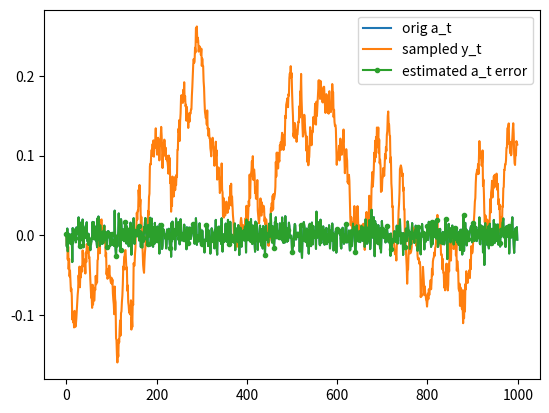
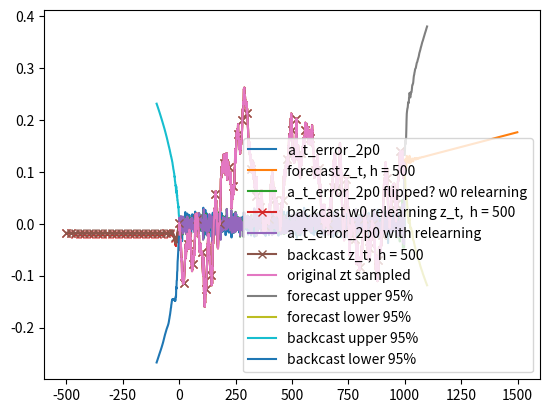

Reproduce these figures in Python, in order.
import numpy as np
import matplotlib.pyplot as plt
from sympy import poly, lambdify, series
from sympy.abc import B, a, b, c, d
from scipy.optimize import least_squares


# from scipy.optimize import minimize, basinhopping, brute , Bounds
# from numba import jit, njit

# step: MA: Define e_t = Theita(B**t)Theta(B**s)theta(B)a_t = at - ... - ...
# step: AR and Integration: Define Omaiga(B**t)Omega(B**s)omega(B)(Differenced[z_t - mu]) = e_t
# step: Therefore Differenced[zt] = delta + et + ... + ..., where delta is a function of the mean
# step: Delta: Set mean of w_t to mu. If no integration occurs, E[w_t] = E[y_t] = mu

def sampleARIMA(p_vec, q_vec, sd, N):
    a_t = np.random.normal(0, sd, N)

    print("a_t:", a_t[:10])

    assert len(p_vec) < N and len(q_vec) < N

    # step: define e_t = Theta(B)a_t
    e_t = a_t.copy()

    q = len(q_vec)
    for i in range(q):
        e_t[i + 1:] -= q_vec[i] * a_t[:-(i + 1)]

    # step: define Omega(B)z_t = e_t
    z_t = e_t.copy()

    rev_p_vec = np.flip(p_vec)

    p = len(p_vec)

    for k in range(0, N):
        prev_zs = z_t[max(0, k - p):k]
        if prev_zs.size == 0:
            continue

        z_t[k] += prev_zs @ rev_p_vec[-prev_zs.size:]

    return z_t


def sampleSeasonalARIMA(p_poly: poly, d_poly: poly, q_poly: poly, sd, N, mean_mu=0.0):
    a_t = np.random.normal(0, sd, N)

    plt.plot(a_t, label='orig a_t')
    print("true exp,std of a_t:", np.mean(a_t), np.std(a_t))

    # step: MA filter
    e_t = MA_helper(a_t, q_poly, False)

    # step: Delta: Set mean of w_t to mu. If no integration occurs, E[w_t] = E[y_t] = mu
    delta = mean_mu if p_poly is None else sum(np.asarray(p_poly.coeffs()).astype(float)) * mean_mu
    e_t += delta

    # step: AR filter
    w_t = integrate_series(e_t.copy(), p_poly, True)
    print("mean and std of w_t:", np.mean(w_t), np.std(w_t))

    # step Integration filter
    z_t = integrate_series(w_t.copy(), d_poly, True)

    # step: AR-Integration filter
    # z_t = integrate_series(e_t, d_poly*p_poly, True)

    return z_t


def calculateSeasonalARIMA_error(y_t, p_poly, d_poly, q_poly):
    # z_t: the differenced series, with mean subtracted, i.e.
    # z_t = w_t - mean(w_t), where w_t = difference_series(y_t)
    # and y_t is the original series.
    # p_poly: the AR polynomial. Must have constant 1.
    # q_poly: the MA polynomial. Must have constant 1.

    # step: de-Integrate filter
    w_t = MA_helper(y_t, d_poly, False)

    # step: de-AR filter
    zed_t = MA_helper(w_t, p_poly, False)

    # step: de-AR, de-Integration
    # zed_t = MA_helper(y_t,d_poly*p_poly, False)

    # step: de-Delta
    delta = np.mean(w_t) if p_poly is None else sum(np.asarray(p_poly.coeffs()).astype(float)) * np.mean(w_t)
    zed_t -= delta

    # step: de-MA filter
    a_t = integrate_series(zed_t, q_poly, True)

    return a_t


def sample_multiforecastSeasonalARIMA_stepwise_slow(y_t, h, p_poly, d_poly, q_poly, y_t_new, num_samples=100):
    # displays forecasts in sets of h steps

    # number of revisions
    num_revs = int(len(y_t_new) / h)

    z_ts = np.empty((num_revs + 1, num_samples, h))

    for i in range(0, num_revs + 1):
        for j in range(num_samples):
            y_t_i = np.append(y_t, y_t_new[:h * i]).astype(float)
            a_t = calculateSeasonalARIMA_error(y_t_i, p_poly, d_poly, q_poly)
            z_t = forecastSeasonalARIMA(y_t_i, a_t, h, p_poly, d_poly, q_poly, True)
            z_ts[i, j] = z_t[- h:]

    return z_ts, np.std(z_ts,axis=1), np.mean(z_ts,axis=1)


def forecastSeasonalARIMA_stepwise_slow(y_t, h, p_poly, d_poly, q_poly, y_t_new):
    # displays forecasts in sets of h steps

    # number of revisions
    num_revs = int(len(y_t_new) / h)

    z_t_steps = []

    for i in range(0, num_revs + 1):
        y_t_i = np.append(y_t, y_t_new[:h * i]).astype(float)
        a_t = calculateSeasonalARIMA_error(y_t_i, p_poly, d_poly, q_poly)
        z_t = forecastSeasonalARIMA(y_t_i, a_t, h, p_poly, d_poly, q_poly)

        z_t_steps.append(z_t[-h:])

    # y_t_full = np.append(y_t, y_t_new)
    # a_t = calculateSeasonalARIMA_error(y_t_full, p_poly, d_poly, q_poly)
    # extra_z_t_step = forecastSeasonalARIMA(y_t_full, a_t,abs(len(y_t_new) - (num_revs*h))  , p_poly, d_poly, q_poly)
    # extra_z_t_step[len(y_t_full):]

    return np.asarray(z_t_steps).flatten()


def sample_multiforecastSeasonalARIMA(y_t, a_t, h, p_poly, d_poly, q_poly, num_samples=100):
    z_ts = np.empty((num_samples, len(a_t) + h))
    a_t_std = np.std(a_t)

    for i in range(num_samples):
        a_ti = np.append(a_t, np.random.normal(0, a_t_std, h))

        # step: MA filter
        e_t = MA_helper(a_ti, q_poly, False)

        # step: Delta
        mu = np.mean(MA_helper(y_t, d_poly, False))
        e_t += mu if p_poly is None else sum(np.asarray(p_poly.coeffs()).astype(float)) * mu

        # step: AR filter
        w_t = integrate_series(e_t, p_poly, True)

        # step Integration filter
        z_t = integrate_series(w_t.copy(), d_poly, True)

        z_ts[i] = z_t

    return z_ts, np.std(z_ts, axis=0)


def forecastSeasonalARIMA(y_t, a_t, h, p_poly, d_poly, q_poly, sample_errors=False):
    if sample_errors:
        a_t = np.append(a_t, np.random.normal(0, np.std(a_t), h))
    else:
        a_t = np.append(a_t, np.zeros(h))
    # a_t = np.random.normal(0, np.std(a_t), h+len(a_t))

    # step: MA filter
    e_t = MA_helper(a_t, q_poly, False)

    # step: Delta
    mu = np.mean(MA_helper(y_t, d_poly, False))
    e_t += mu if p_poly is None else sum(np.asarray(p_poly.coeffs()).astype(float)) * mu

    # step: AR filter
    w_t = integrate_series(e_t, p_poly, True)

    # step Integration filter
    z_t = integrate_series(w_t.copy(), d_poly, True)

    return z_t.copy()


def difference_series(y_t: np.ndarray, d_poly: poly):
    return MA_helper(y_t, d_poly, False)


def integrate_series(y_t: np.ndarray, p_poly: poly, subtract=True):
    N = len(y_t)

    if p_poly is not None:
        assert p_poly.degree() < N

    if p_poly is not None:
        P_coeffs = np.asarray(p_poly.coeffs()[:-1]).astype(float)
        p_lags = (np.round((p_poly.diff().coeffs() / np.asarray(P_coeffs)).astype(float))).astype(int)

        # print("P_coeffs", P_coeffs)
        # print("p_lags", p_lags)

        for k in range(0, N):
            loc_Ys = k - p_lags
            prev_Ys = loc_Ys[loc_Ys >= 0]
            if prev_Ys.size > 0:
                # since we are bringing y_ts on the RHS, we have to subtract
                if subtract:
                    y_t[k] -= y_t[prev_Ys] @ P_coeffs[-prev_Ys.size:]
                else:
                    y_t[k] += y_t[prev_Ys] @ P_coeffs[-prev_Ys.size:]

    return y_t


def MA_helper(a_t: np.ndarray, q_poly: poly, subtract=False):
    N = len(a_t)

    if q_poly is not None:
        assert q_poly.degree() < N

    e_t = a_t.copy()

    if q_poly is not None:
        Q_coeffs = np.asarray(q_poly.coeffs()[:-1]).astype(float)
        q_lags = (np.round((q_poly.diff().coeffs() / np.asarray(Q_coeffs)).astype(float))).astype(int)

        Q = len(Q_coeffs)
        for i in range(Q):
            if subtract:
                e_t[q_lags[i]:] -= Q_coeffs[i] * a_t[:-q_lags[i]]
            else:
                e_t[q_lags[i]:] += Q_coeffs[i] * a_t[:-q_lags[i]]
    return e_t


def lambdify_poly_coeff_creator(poly_coeffs, symbols):
    # the symbols need not be ordered, however poly_coeffs should be with the furthest lag first (for learning purposes),
    # and the zeroth lag not included at the end
    lambds = [lambdify(symbols, coeff, modules='numpy') for coeff in poly_coeffs]
    print("poly_coeffs:", poly_coeffs)
    print("symbols:", symbols)
    print("Lambds:", lambds)
    return np.asarray(lambds)


def calculateSeasonalARIMA_error_minimization_form_slow(ARIMA_coeffs: np.asarray, w_t: np.ndarray, p_poly: poly,
                                                        q_poly: poly,
                                                        p_symbols: list, q_symbols: list, AR_num_params: int,
                                                        MA_num_params: int):
    # ARIMA_coeffs: AR and MA coeffs, with AR coeffs listed first in order they appear.
    # z_t: the differenced series, with mean subtracted, i.e.
    # z_t = w_t - mean(w_t), where w_t = difference_series(y_t)
    # and y_t is the original series.
    # p_coeff_lambds: lambdas to obtain the (SAR) polynomial coefficients via the AR coeffs
    # q_coeff_lambds: lambdas to obtain the (SMA) polynomial coefficients via the MA coeffs
    # p_lags: the lags for AR parameters
    # q_lags: the lags for MA parameters
    # p_coeff_size: the number of AR params
    # q_coeff_size: the number of MA params

    if p_poly is not None:
        p_ARIMA_coeffs = ARIMA_coeffs[:AR_num_params]
        est_p_poly: poly = poly(p_poly.subs(dict(zip(p_symbols, p_ARIMA_coeffs))), B)
    else:
        est_p_poly = None

    if q_poly is not None:
        q_ARIMA_coeffs = ARIMA_coeffs[-MA_num_params:]
        est_q_poly: poly = poly(q_poly.subs(dict(zip(q_symbols, q_ARIMA_coeffs))), B)
    else:
        est_q_poly = None

    # remember: Differencing is parameter independent, and must be called outside this function.

    # step: de-AR filter
    zed_t = MA_helper(w_t, est_p_poly, False)
    zed_t = zed_t.astype(float)

    # step: de-Delta
    delta = np.mean(w_t) if est_p_poly is None else sum(np.asarray(est_p_poly.coeffs()).astype(float)) * np.mean(w_t)
    zed_t -= delta

    # step: de-MA filter
    a_t = integrate_series(zed_t, est_q_poly, True)

    return a_t


# def calculateSeasonalARIMA_error_minimization_form(ARIMA_coeffs: np.asarray, w_t: np.ndarray, p_coeff_lambds,
#                                                    q_coeff_lambds, p_lags,
#                                                    q_lags, p_coeff_size, q_coeff_size):
#     # ARIMA_coeffs: AR and MA coeffs, with AR coeffs listed first in order they appear.
#     # z_t: the differenced series, with mean subtracted, i.e.
#     # z_t = w_t - mean(w_t), where w_t = difference_series(y_t)
#     # and y_t is the original series.
#     # p_coeff_lambds: lambdas to obtain the (SAR) polynomial coefficients via the AR coeffs
#     # q_coeff_lambds: lambdas to obtain the (SMA) polynomial coefficients via the MA coeffs
#     # p_lags: the lags for AR parameters
#     # q_lags: the lags for MA parameters
#     # p_coeff_size: the number of AR params
#     # q_coeff_size: the number of MA params
#
#     # step: obtain ordered coefficients, with furthest lag being in index 0
#     N = w_t.size
#
#     # step: Define  zed_t = Omaiga(B**t)Omega(B**s)omega(B)z_t = z_t - ... - ...
#
#     zed_t = w_t.copy()
#
#     if p_coeff_size != 0:
#         p_ARIMA_coeffs = ARIMA_coeffs[:p_coeff_size]
#         P_coeffs = np.asarray([p_coeff_lambds[i](*p_ARIMA_coeffs) for i in range(len(p_coeff_lambds))])
#
#         P = len(P_coeffs)
#         for i in range(P):
#             # we add here, since we do not move the since we do not move z_t to the RHS, but keep it left
#             zed_t[p_lags[i]:] += P_coeffs[i] * w_t[:-p_lags[i]]
#
#     # step: AR: Define Omaiga(B**t)Omega(B**s)omega(B)a_t = zed_t
#     # step: Therefore at = zed_t + ... + ...
#     a_t = zed_t.copy()
#
#     # step: Delta: subtract mean from w_t, (this sets the mean of a_t to zero)
#     # subtract here
#     a_t -= np.mean(w_t) if p_coeff_size == 0 else (1 + sum(P_coeffs)) * np.mean(w_t)
#
#     if q_coeff_size != 0:
#         q_ARIMA_coeffs = ARIMA_coeffs[-q_coeff_size:]
#         Q_coeffs = np.asarray([q_coeff_lambds[j](*q_ARIMA_coeffs) for j in range(len(q_coeff_lambds))])
#
#         for k in range(0, N):
#             loc_As = k - q_lags
#             prev_As = loc_As[loc_As >= 0]
#             if prev_As.size > 0:
#                 # we sub here, since we move a_t terms to the LHS
#                 a_t[k] -= a_t[prev_As] @ Q_coeffs[-prev_As.size:]
#
#     return a_t


def full_form_squared(ARIMA_coeffs: np.asarray, w_t: np.ndarray, p_coeff_lambds,
                      q_coeff_lambds, p_lags,
                      q_lags, p_coeff_size, q_coeff_size):
    # wraps error as summed squared error, needed for particular minimization functions.
    res = calculateSeasonalARIMA_error_minimization_form_slow(ARIMA_coeffs, w_t, p_coeff_lambds,
                                                              q_coeff_lambds, p_lags,
                                                              q_lags, p_coeff_size, q_coeff_size)
    return np.sum(res ** 2)


# todo: test, with known structures since we find that the intervals blow up quite fast
def compute_interval(a_t, p_poly, d_poly, q_poly, num_coeffs, max_lag=100):
    # num_coeffs includes the estimated mean too

    v = len(a_t) - num_coeffs
    var = sum(a_t ** 2) * (1 / v)

    if p_poly is None and q_poly is None and d_poly is None:
        const_shock = 1.96 * np.sqrt((var).astype(float))
        return np.asarray([const_shock] * max_lag)

    # compute_memory_shock_terms

    AR_series = poly((series((1 / p_poly), x=B, x0=0, n=max_lag + 1)).as_expr().removeO()) if p_poly is not None else 1

    integrate_series = \
        poly((series((1 / d_poly), x=B, x0=0, n=max_lag + 1)).as_expr().removeO()) if d_poly is not None else 1

    if q_poly is not None:
        shock_poly: poly = AR_series * integrate_series * q_poly
    else:
        shock_poly = AR_series * integrate_series

    # shock_poly: poly = (series(1 / (d_poly*p_poly), x=B, x0=0, n=max_lag + 1)).as_expr().removeO().as_poly()

    shock_coeffs = shock_poly.coeffs()

    # print("AR_series:",AR_series)
    # print("integrate_series:",integrate_series)
    # print("AR*integrate_series:",AR_series*integrate_series)
    # print("shock_poly:", shock_poly)
    # print("shock_poly  coeffs:",shock_coeffs)

    s_t = np.cumsum(np.flip(shock_coeffs) ** 2)

    # print("var*s_t", list(var * s_t))

    std_errors = 1.96 * np.sqrt((var * s_t).astype(float))
    # print("std_errors:", list(std_errors))

    return std_errors


def get_coeffs_lags_lambds(z_poly, z_symbols):
    if z_poly is None:
        return None, None, None

    z_poly_coeffs = np.asarray(z_poly.coeffs()[:-1])
    z_lags = (z_poly.diff().coeffs() / np.asarray(z_poly_coeffs)).astype(int)
    z_coeff_lambds = lambdify_poly_coeff_creator(z_poly_coeffs, z_symbols)

    return z_poly_coeffs, z_lags, z_coeff_lambds


if __name__ == '__main__':
    # np.random.seed(124567)

    ###################################################################################################

    # Define process parameters: 1) AR, D & MA polynomials, 2) mean of process which is a (deviations from mean)
    # 3) std of shock/gaussian error terms

    mu = 0
    std = 0.01

    p_poly = poly(1 - (a * B) - (d * B ** 2), B) * poly(1 - (b * B ** 8) - (c * B ** 16), B)
    q_poly = poly(1 - a * B, B) * poly(1 - (b * B ** 7), B) * poly(1 - c * B ** 31, B)
    d_poly = poly((1 - B), B)

    # Free symbols in the order they appear above
    p_symbols = [a, d, b, c]
    q_symbols = [a, b, c]

    # Coefficients in the order they appear above
    p_AR_coeffs = [-0.5, 0.4, -0.3, -0.4]
    q_MA_coeffs = [-0.3, -0.6, -0.2]

    sample_p_poly = poly(p_poly.subs(dict(zip(p_symbols, p_AR_coeffs[:len(p_AR_coeffs)]))))
    sample_q_poly = poly(q_poly.subs(dict(zip(q_symbols, q_MA_coeffs[-len(q_MA_coeffs):]))))

    print(sample_p_poly)
    print(sample_q_poly)

    # param bounds
    p_param_abs_bounds = [2]
    q_param_abs_bounds = [2]

    # assumes multiplicative model
    total_params = np.append(p_param_abs_bounds, q_param_abs_bounds)
    total_param_bounds = (-total_params, total_params)

    ##########################################################################################

    # Sample a random process with the coefficients above

    N = 1000

    y_t_sampled = sampleSeasonalARIMA(sample_p_poly, d_poly, sample_q_poly, std, N, mean_mu=mu)

    # min_val = np.abs(np.min(y_t_sampled))
    # y_t_sampled = np.log(np.log(y_t_sampled + min_val+1)+1)

    a_t_error = calculateSeasonalARIMA_error(y_t_sampled, sample_p_poly, d_poly, sample_q_poly)

    plt.plot(y_t_sampled, label="sampled y_t")
    plt.plot(a_t_error, label='estimated a_t error', marker='.', markevery=10)

    # remember: delta converges slowly with increased N
    print("Mean & std of y_t:", np.mean(y_t_sampled), np.std(y_t_sampled))
    # remember: don't square error to determine the sd of a_t
    print("estimated mean & std of a_t", np.mean(a_t_error), np.std(a_t_error))

    plt.legend()
    plt.show()

    #########################################################################################

    # Learn the coefficients from the sampled process

    p_poly_coeffs, p_lags, p_coeff_lambds = get_coeffs_lags_lambds(p_poly, p_symbols)
    q_poly_coeffs, q_lags, q_coeff_lambds = get_coeffs_lags_lambds(q_poly, q_symbols)

    initial_guess = np.random.random(len(p_AR_coeffs) + len(q_MA_coeffs))
    initial_guess /= np.sum(initial_guess)

    est_w_t = difference_series(y_t_sampled, d_poly)

    # res = minimize(full_form_squared, x0=myx0, args=(calc_w_t, p_coeff_lambds, q_coeff_lambds, p_lags, q_lags, 2,2),
    #                method='Nelder-Mead', options={'maxiter': 5000, 'disp': True})

    # warn: lm method does not allow bounds, therefore good initial guess is needed
    #  (i.e. satisfying conditions like invertibility)
    res = least_squares(calculateSeasonalARIMA_error_minimization_form_slow, bounds=(-2, 2), x0=initial_guess,
                        args=(est_w_t, p_poly, q_poly, p_symbols, q_symbols, len(p_AR_coeffs),
                              len(q_MA_coeffs)),
                        )
    print("Learning success? :", res.success)
    print("learnt params", res.x)
    print("true params:", np.append(p_AR_coeffs, q_MA_coeffs))
    print("initial param guess:", initial_guess)

    learnt_coeffs = res.x

    est_p_poly: poly = poly(p_poly.subs(dict(zip(p_symbols, learnt_coeffs[:len(p_AR_coeffs)]))), B)
    est_q_poly: poly = poly(q_poly.subs(dict(zip(q_symbols, learnt_coeffs[-len(q_MA_coeffs):]))), B)

    print("est_p_poly:", est_p_poly)
    print("est_q_poly:", est_q_poly)
    print("d_poly:", d_poly)

    ##########################################################################################################
    # Forecast

    h_max = int(N / 2)  # forecast length
    a_t_error_2p0 = calculateSeasonalARIMA_error(y_t_sampled, est_p_poly, d_poly, est_q_poly)
    plt.plot(np.arange(0, N), a_t_error_2p0, label='a_t_error_2p0')

    yt_forecasts = forecastSeasonalARIMA(y_t_sampled, a_t_error_2p0, h_max, est_p_poly, d_poly, est_q_poly)
    plt.plot(np.arange(0, N + h_max), yt_forecasts, label='forecast z_t, h = ' + str(h_max))

    #########################################################################################################
    y_t_sampled_flipped = np.flip(y_t_sampled)

    # Backcast w/o relearning
    a_t_error_2p0_flipped = calculateSeasonalARIMA_error(y_t_sampled_flipped, est_p_poly, d_poly, est_q_poly)
    yt_backcasts = forecastSeasonalARIMA(y_t_sampled_flipped, a_t_error_2p0_flipped, h_max, est_p_poly, d_poly,
                                         est_q_poly)

    plt.plot(np.arange(0, N), np.flip(a_t_error_2p0_flipped), label='a_t_error_2p0 flipped? w0 relearning')
    plt.plot(np.arange(-h_max, N), np.flip(yt_backcasts), label='backcast w0 relearning z_t,  h = ' + str(h_max),
             marker='x',
             markevery=20)

    #########################################################################################################

    # Backcast with relearning

    initial_guess = np.random.random(len(p_AR_coeffs) + len(q_MA_coeffs))
    initial_guess /= np.sum(initial_guess)

    est_w_t_flipped = difference_series(y_t_sampled_flipped, d_poly)

    # remember: With multiplicative models, flipping param polynomials for backcasting yields the same lags as forecasting.
    # remember: e.g. 1) res_b = polyb.diff().coeffs() / np.asarray(polyb.coeffs())[:-1]
    #  Then 2) np.flip(res_b) - res_b[-1] + 1 === res_b
    # remember: Although, something can be left to be said about the parameters

    res = least_squares(calculateSeasonalARIMA_error_minimization_form_slow, bounds=(-2, 2), x0=initial_guess,
                        args=(est_w_t_flipped, p_poly, q_poly, p_symbols, q_symbols, len(p_AR_coeffs),
                              len(q_MA_coeffs)),
                        )
    print("Learning success? :", res.success)
    print("learnt params", res.x)
    # print("true params?:", np.append(np.asarray(p_ARIMA_coeffs)/p_ARIMA_coeffs[0], np.asarray(q_ARIMA_coeffs)/p_ARIMA_coeffs[0]))
    print("initial param guess:", initial_guess)

    learnt_coeffs = res.x

    est_p_poly_back: poly = poly(p_poly.subs(dict(zip(p_symbols, learnt_coeffs[:len(p_AR_coeffs)]))), B)
    est_q_poly_back: poly = poly(q_poly.subs(dict(zip(q_symbols, learnt_coeffs[-len(q_MA_coeffs):]))), B)

    a_t_error_2p0_flipped = calculateSeasonalARIMA_error(y_t_sampled_flipped, est_p_poly_back, d_poly, est_q_poly_back)
    yt_backcasts = forecastSeasonalARIMA(y_t_sampled_flipped, a_t_error_2p0_flipped, h_max, est_p_poly_back, d_poly,
                                         est_q_poly_back)

    plt.plot(np.arange(0, N), np.flip(a_t_error_2p0_flipped), label='a_t_error_2p0 with relearning')

    plt.plot(np.arange(-h_max, N), np.flip(yt_backcasts), label='backcast z_t,  h = ' + str(h_max), marker='x',
             markevery=20)
    plt.plot(np.arange(0, N), y_t_sampled, label='original zt sampled')

    ###################################################################################################################
    # Error Intervals for fore/back casting

    num_coeffs = len(p_AR_coeffs) + len(q_MA_coeffs)
    num_coeffs += 1 if mu != 0 else 0

    max_lag = 100
    error_bound = compute_interval(a_t_error_2p0, est_p_poly, d_poly, est_q_poly, num_coeffs, max_lag=max_lag)

    plt.plot(np.arange(N, N + max_lag), yt_forecasts[N:N + max_lag] + error_bound[:max_lag], label='forecast upper 95%')
    plt.plot(np.arange(N, N + max_lag), yt_forecasts[N:N + max_lag] - error_bound[:max_lag], label='forecast lower 95%')

    plt.plot(np.arange(-max_lag, 0), np.flip(yt_backcasts[N:N + max_lag]) + np.flip(error_bound[:max_lag]),
             label='backcast upper 95%')
    plt.plot(np.arange(-max_lag, 0), np.flip(yt_backcasts[N:N + max_lag]) - np.flip(error_bound[:max_lag]),
             label='backcast lower 95%')

    plt.legend()
    plt.show()

    ###########################################################################################################

    # p_poly = poly(1 - 0.5 * B, B)  # * poly(1 - 0.5 * B ** 4, B)
    # q_poly = poly(1 - (-0.3) * B, B) * poly(1 - (-0.6) * B ** 4, B)
    # d_poly = poly((1 - B), B)
    #
    #
    # p_poly = poly(1 - a * B, B)  # * poly(1 - b * B ** 4, B)  # + poly(0.1 * x ** 7))
    # q_poly = poly(1 - a * B, B) * poly(1 - b * B ** 4, B)  # * poly(1 - 0.15 * x ** 7)
    #
    # p_ARIMA_coeffs = [0.5]
    # q_ARIMA_coeffs = [-0.3, -0.6]
    #
    # p_poly_coeffs = np.asarray(p_poly.coeffs()[:-1])
    # q_poly_coeffs = np.asarray(q_poly.coeffs()[:-1])
    #
    # p_lags = (p_poly.diff().coeffs() / np.asarray(p_poly_coeffs)).astype(int)
    # q_lags = (q_poly.diff().coeffs() / np.asarray(q_poly_coeffs)).astype(int)
    #
    # p_coeff_lambds = lambdify_poly_coeff_creator(p_poly_coeffs, p_symbols)
    # q_coeff_lambds = lambdify_poly_coeff_creator(q_poly_coeffs, q_symbols)
    #
    # print("estimated Expected value of shock a_t", np.mean(a_t_error))
    # print("estimated sd of shock a_t", np.std(a_t_error))
    #
    # ###################################################################

    # print(p_poly)
    # print(q_poly)
    #
    # p_poly = poly(p_poly.subs(dict(zip(p_symbols, learnt_coeffs[:len(p_ARIMA_coeffs)]))))
    # q_poly = poly(q_poly.subs(dict(zip(q_symbols, learnt_coeffs[-len(q_ARIMA_coeffs):]))))
    #
    # print(p_poly)
    # print(q_poly)
    #
    # a_t_error_2p0 = calculateSeasonalARIMA_error(y_t_sampled, p_poly, d_poly, q_poly)
    # h_max = int(N / 2)
    # yt_forecasts = forecastSeasonalARIMA(y_t_sampled, a_t_error_2p0, h_max, p_poly, d_poly, q_poly)
    # plt.plot(yt_forecasts, label='forecasted z_t, h = ' + str(h_max))
    # plt.plot(y_t_sampled, label='original zt sampled')
    #
    # _num_coeffs = len(p_ARIMA_coeffs) + len(q_ARIMA_coeffs)
    # _num_coeffs += 1 if mu != 0 else 0
    #
    # max_lag = h_max
    # error_bound = compute_interval(a_t_error_2p0, p_poly, d_poly, q_poly, _num_coeffs, max_lag=max_lag)
    #
    # print(len(yt_forecasts[N:N + max_lag]), len(error_bound[:max_lag]))
    #
    # plt.plot(np.arange(N, N + max_lag), yt_forecasts[N:N + max_lag] + error_bound[:max_lag], label='forecast upper 95%')
    # plt.plot(np.arange(N, N + max_lag), yt_forecasts[N:N + max_lag] - error_bound[:max_lag], label='forecast lower 95%')
    #
    # y_t_sampled_flipped = np.flip(y_t_sampled)
    # a_t_error_2p0_flipped = calculateSeasonalARIMA_error(y_t_sampled_flipped, p_poly, d_poly, q_poly)
    # yt_backcasts = forecastSeasonalARIMA(y_t_sampled_flipped, a_t_error_2p0_flipped, h_max, p_poly, d_poly, q_poly)
    #
    # plt.plot(np.arange(0, N + h_max), yt_forecasts, label='forecast z_t, h = ' + str(h_max))
    # plt.plot(np.arange(-h_max, N), np.flip(yt_backcasts), label='backcast z_t,  h = ' + str(h_max))
    # plt.plot(np.arange(0, N), y_t_sampled, label='original zt sampled')
    #
    # plt.plot(np.arange(-max_lag, 0), np.flip(yt_backcasts)[:max_lag] + np.flip(error_bound[:max_lag]),
    #          label='backcast upper 95%')
    # plt.plot(np.arange(-max_lag, 0), np.flip(yt_backcasts)[:max_lag] - np.flip(error_bound[:max_lag]),
    #          label='backcast lower 95%')
    #
    # plt.legend()
    # plt.show()

    # print(p_poly,d_poly)

    # p_poly = poly(0.2288841035668*B**5 - 0.520739168326687*B**4 - 0.439536945727134*B + 1.0, B)  # + poly(0.1 * B** 7,B)
    # d_poly = poly((1 - B), B)  # * poly(1 - B ** 35, B)  * poly(1 - B ** 365, B)
    # print(p_poly,d_poly)

    # randry = np.random.rand(1000)
    # plt.plot(integrate_series(integrate_series(a_t_error_2p0.copy(),p_poly),d_poly),label='2')
    #
    # plt.plot(integrate_series(a_t_error_2p0.copy(),p_poly*d_poly),label='1')
    #
    # plt.legend()
    # plt.show()
    #########################################################################################################

    # todo: backcasting is solving the problem twice: 1) normally, and then backcast
    # todo: 2) add the backcastpoints to the time series and solve again

    # y_t_sampled_flipped = np.flip(y_t_sampled)
    # a_t_error_2p0_flipped = calculateSeasonalARIMA_error(y_t_sampled_flipped, p_poly, d_poly, q_poly)
    # yt_backcasts = forecastSeasonalARIMA(y_t_sampled_flipped, a_t_error_2p0_flipped, h_max, p_poly, d_poly, q_poly)
    #
    # plt.plot(np.arange(0, N + h_max), yt_forecasts, label='forecast z_t, h = ' + str(h_max))
    # plt.plot(np.arange(-h_max, N), np.flip(yt_backcasts), label='backcast z_t,  h = ' + str(h_max))
    # plt.plot(np.arange(0, N), y_t_sampled, label='original zt sampled')
    #
    # myx0 = np.random.random(len(p_ARIMA_coeffs) + len(q_ARIMA_coeffs))
    # myx0 /= np.sum(myx0)
    # calc_w_t_flipped = difference_series(y_t_sampled_flipped, d_poly)
    #
    # res = least_squares(calculateSeasonalARIMA_error_minimization_form, bounds=(-2, 2), x0=myx0,
    #                     args=(calc_w_t_flipped, p_coeff_lambds, q_coeff_lambds, p_lags, q_lags, len(p_ARIMA_coeffs),
    #                           len(q_ARIMA_coeffs)),
    #                     )

    # print("res", res)
    # print("true params:", np.append(p_ARIMA_coeffs, q_ARIMA_coeffs))
    # print("initial guess:", myx0)

    # learnt_coeffs = res.x

    # p_poly = poly(1 - a * B, B) * poly(1 - b * B ** 4, B)
    # q_poly = poly(1 - a * B, B) * poly(1 - b * B ** 4, B)

    # print(p_poly)
    # print(q_poly)

    # p_poly = poly(p_poly.subs(dict(zip(pq_symbols, learnt_coeffs[:len(p_ARIMA_coeffs)]))))
    # q_poly = poly(q_poly.subs(dict(zip(pq_symbols, learnt_coeffs[-len(q_ARIMA_coeffs):]))))
    # print(p_poly)
    # print(q_poly)

    # ###############################################################################################################

    # a_t_error_2p0_flipped = calculateSeasonalARIMA_error(y_t_sampled_flipped, p_poly, d_poly, q_poly)
    # yt_backcasts_2 = forecastSeasonalARIMA(y_t_sampled_flipped, a_t_error_2p0_flipped, h_max, p_poly, d_poly, q_poly)
    # plt.plot(np.arange(-h_max, N), np.flip(yt_backcasts_2), label='backcasting alone z_t,  h = ' + str(h_max),
    #          linestyle=':')

    # # a_t_error_3p0 = calculateSeasonalARIMA_error(np.flip(yt_backcasts_2), p_poly, d_poly, q_poly)
    # # yt_forecasts_2 = forecastSeasonalARIMA(np.flip(yt_backcasts_2), a_t_error_3p0, h_max, p_poly, d_poly, q_poly)
    # # plt.plot(np.arange(-h_max, N + h_max), np.flip(yt_forecasts_2), label='backcasting then forecasting z_t, h = ' + str(h_max),
    # #          linestyle=':')

    # plt.legend()
    # plt.show()

    ##########################################################################################################

    # remember: if the solution is off, this is because we are sampling the process, not truly using the expected value
    # res = minimize(calculateSeasonalARIMA_minimization_form, x0=myx0, args=(z_t_sampled, p_lags, q_lags),
    #                method='Powell',options={'maxiter':5000,'disp':True})
    #
    # print(res)

    # res2 = basinhopping(calculateSeasonalARIMA_minimization_form,x0=myx0,niter=2000,minimizer_kwargs={'args':(z_t_sampled, p_lags, q_lags)})
    # print(res2)

    # res3 = brute(calculateSeasonalARIMA_minimization_form,ranges=([-2]*len(p_lags),[2]*len(p_lags)),args=(z_t_sampled, p_lags, q_lags))
    # print(res3)

    # N = 2000
    # p_params = 3
    # q_params = 5
    # T = p_params + q_params
    #
    # A = np.random.random((T, N))
    # b = np.random.rand(p_params + q_params)
    #
    # x = lstsq(A, b, rcond=None)
